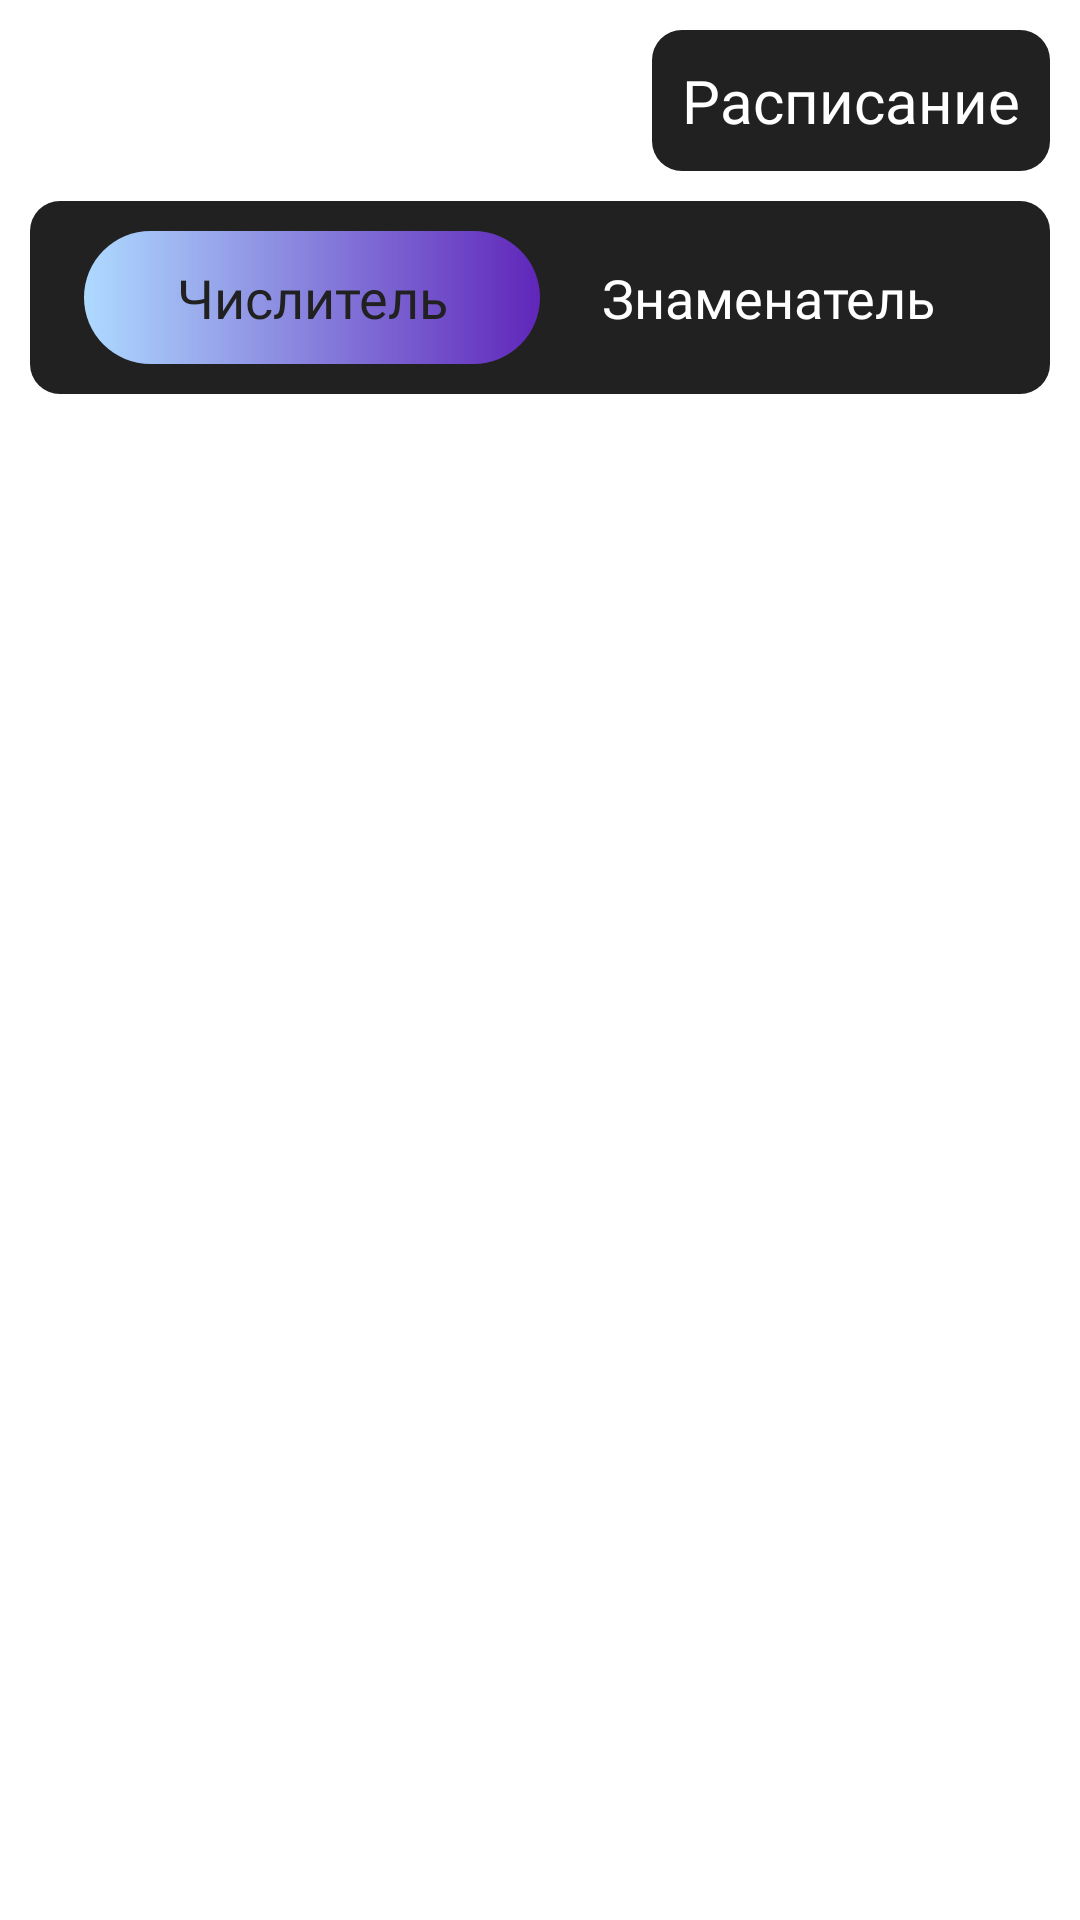

Layout XML and referenced resources for this Android screen:
<!-- AndroidManifest.xml: application theme Theme.VSUCS -->
<!-- res/layout/page_schedule.xml -->
<?xml version="1.0" encoding="utf-8"?>
<androidx.constraintlayout.widget.ConstraintLayout xmlns:android="http://schemas.android.com/apk/res/android"
    android:layout_width="match_parent"
    android:layout_height="match_parent"
    xmlns:tools="http://schemas.android.com/tools">

    <LinearLayout
        android:layout_width="match_parent"
        android:layout_height="match_parent"
        android:orientation="vertical"
        android:padding="10dp">
        <LinearLayout
            android:layout_width="match_parent"
            android:layout_height="wrap_content"
            android:orientation="horizontal"
            android:gravity="end">

            <TextView
                android:layout_width="wrap_content"
                android:layout_height="wrap_content"
                android:padding="10dp"
                android:text="Расписание"
                android:textSize="20sp"
                android:background="@drawable/rounded_schedule"
                android:textColor="#FFFFFF"
                tools:ignore="HardcodedText"
                android:layout_gravity="end"
                android:fontFamily="@font/main_font"/>

        </LinearLayout>

        <LinearLayout
            android:layout_width="match_parent"
            android:layout_height="wrap_content"
            android:paddingLeft="8dp"
            android:paddingRight="8dp"
            android:layout_marginTop="10dp"
            android:background="@drawable/rounded_schedule"
            android:gravity="center_horizontal"
            android:orientation="vertical">

            <LinearLayout
                android:layout_width="match_parent"
                android:layout_height="wrap_content"
                android:padding="10dp"
                android:orientation="horizontal">
                <TextView
                    android:id="@+id/textview_nominator"
                    android:layout_width="match_parent"
                    android:layout_height="wrap_content"
                    android:padding="10dp"
                    android:gravity="center_horizontal|center_vertical"
                    android:text="Числитель"
                    android:textSize="18sp"
                    android:textColor="#212121"
                    android:layout_weight="1"
                    android:background="@drawable/background1234"
                    tools:ignore="HardcodedText"
                    android:fontFamily="@font/main_font"/>
                <TextView
                    android:id="@+id/textview_denominator"
                    android:layout_width="match_parent"
                    android:layout_height="wrap_content"
                    android:padding="8dp"
                    android:gravity="center_horizontal|center_vertical"
                    android:text="Знаменатель"
                    android:textSize="18sp"
                    android:textColor="#FFFFFF"
                    android:layout_weight="1"
                    tools:ignore="HardcodedText"
                    android:fontFamily="@font/main_font"/>
            </LinearLayout>
        </LinearLayout>

        <ListView
            android:id="@+id/listView"
            android:layout_width="match_parent"
            android:layout_height="match_parent"
            android:paddingTop="8dp"
            android:layout_weight="1"/>
    </LinearLayout>

</androidx.constraintlayout.widget.ConstraintLayout>
<!-- resources referenced by this layout -->
<resources>
  <!-- drawable background1234 (drawable) -->
  <?xml version="1.0" encoding="utf-8"?>
  <shape xmlns:android="http://schemas.android.com/apk/res/android"
      android:shape="rectangle">
      <gradient
          android:startColor="#AEDAFF"
          android:endColor="#6026BA"
          android:angle="0" />
  
      <corners
          android:radius="100dp" />
  
  </shape>
  <!-- drawable rounded_schedule (drawable) -->
  <?xml version="1.0" encoding="utf-8"?>
  <shape xmlns:android="http://schemas.android.com/apk/res/android">
      <solid android:color="#212121" />
      <corners
          android:bottomLeftRadius="10dp"
          android:bottomRightRadius="10dp"
          android:topRightRadius="10dp"
          android:topLeftRadius="10dp"/>
  </shape>
  <style name="Theme.VSUCS" parent="Theme.MaterialComponents.DayNight.NoActionBar">
          
          <item name="colorPrimary">@color/black</item>
          <item name="colorPrimaryVariant">@color/black</item>
          <item name="colorOnPrimary">@color/black</item>
          
          <item name="colorSecondary">@color/teal_200</item>
          <item name="colorSecondaryVariant">@color/black</item>
          <item name="colorOnSecondary">@color/black</item>
          
          <item name="android:statusBarColor" tools:targetApi="l">@color/black</item>
          
  
      </style>
  <color name="black">#FF000000</color>
  <color name="teal_200">#FF03DAC5</color>
</resources>
